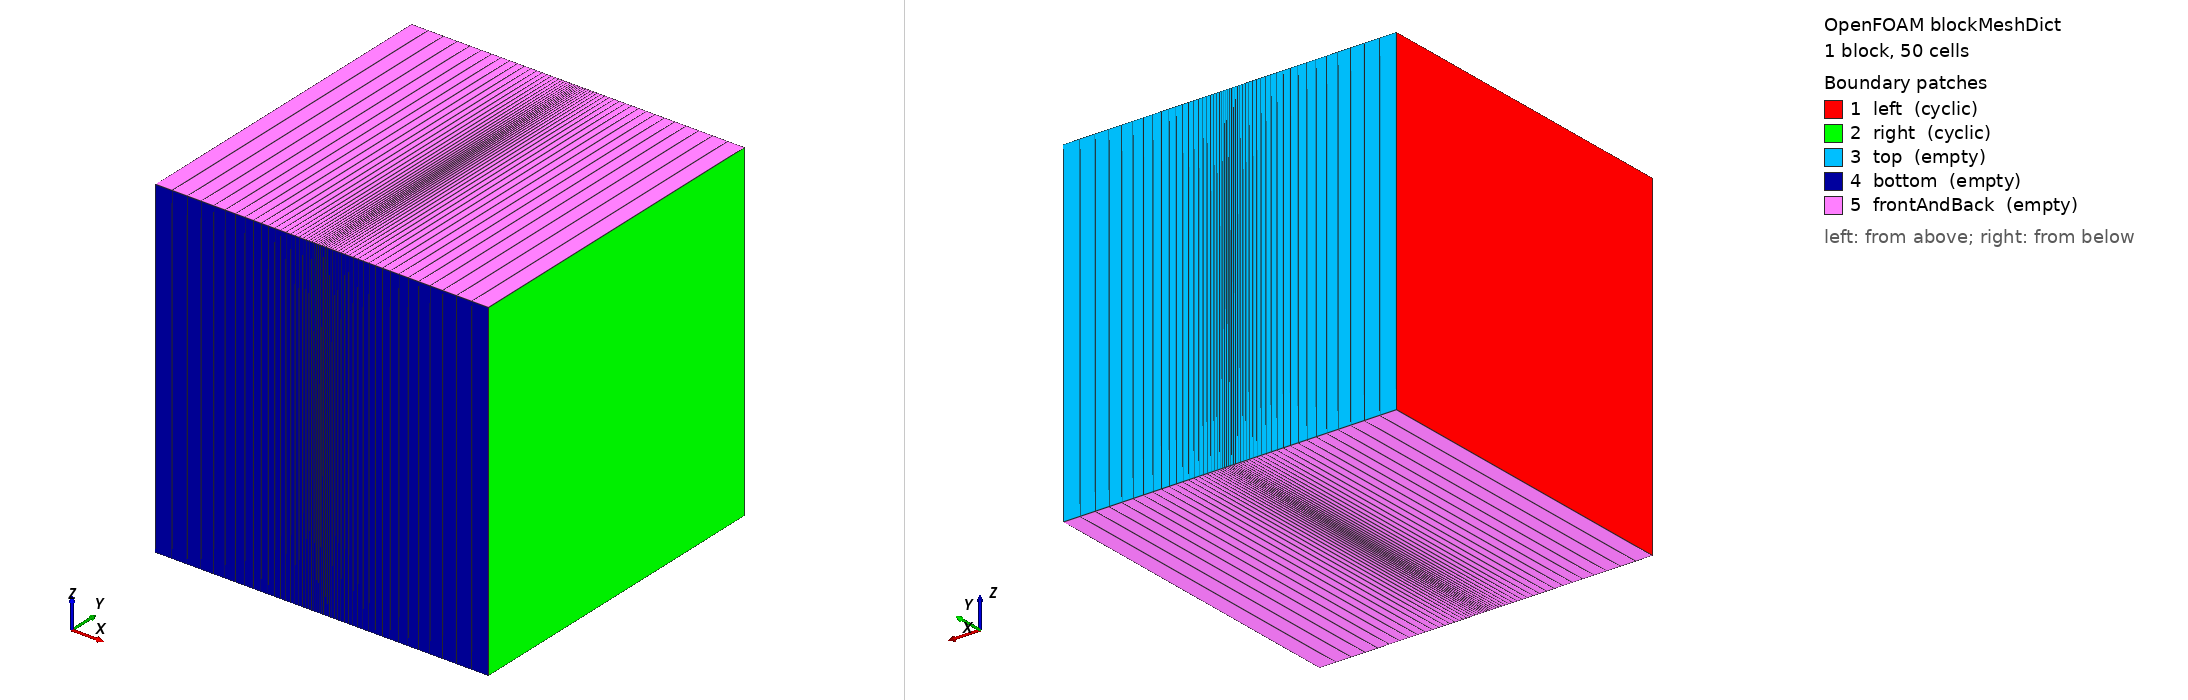

OpenFOAM case: the mesh blockMesh builds from blockMeshDict, 1 block(s), 50 cells. Boundary patches (legend numbers): 1 left (cyclic), 2 right (cyclic), 3 top (empty), 4 bottom (empty), 5 frontAndBack (empty). Left view from above one corner, right view from below the opposite corner. Boundary conditions: 0 field file(s) under 0/; 0 of 5 drawn patches have an entry in a shipped field file.

=== system/blockMeshDict ===
/*--------------------------------*- C++ -*----------------------------------*\
  =========                 |
  \\      /  F ield         | OpenFOAM: The Open Source CFD Toolbox
   \\    /   O peration     | Website:  https://openfoam.org
    \\  /    A nd           | Version:  dev
     \\/     M anipulation  |
\*---------------------------------------------------------------------------*/
FoamFile
{
    version     2.0;
    format      ascii;
    class       dictionary;
    object      blockMeshDict;
}
// * * * * * * * * * * * * * * * * * * * * * * * * * * * * * * * * * * * * * //

convertToMeters 1;

vertices
(
    (0  0 0)
    (1 0 0)
    (1 1 0)
    (0  1 0)
    (0  0 1)
    (1 0 1)
    (1 1 1)
    (0  1 1)
);

blocks
(
    hex (0 1 2 3 4 5 6 7) (50 1 1)
    simpleGrading
    (
        (
            (0.5 0.5 0.1)
            (0.5 0.5 10)
        )
        1
        1
    )
);

edges
(
);

boundary
(
    left
   {
        type    cyclic;
        neighbourPatch right;
        faces ((0 4 7 3));
   }
    right
    {
        type    cyclic;
        neighbourPatch left;
        faces ((1 2 6 5));
    }

    top
    {
        type empty;
        faces
        (
            (3 7 6 2)
        );
    }
    bottom
    {
        type empty;
        faces
        (
            (1 5 4 0)
        );
    }

    frontAndBack
    {
        type empty;
        faces
        (
            (0 3 2 1)
            (4 5 6 7)
        );
    }
);

mergePatchPairs
(
);

// ************************************************************************* //
